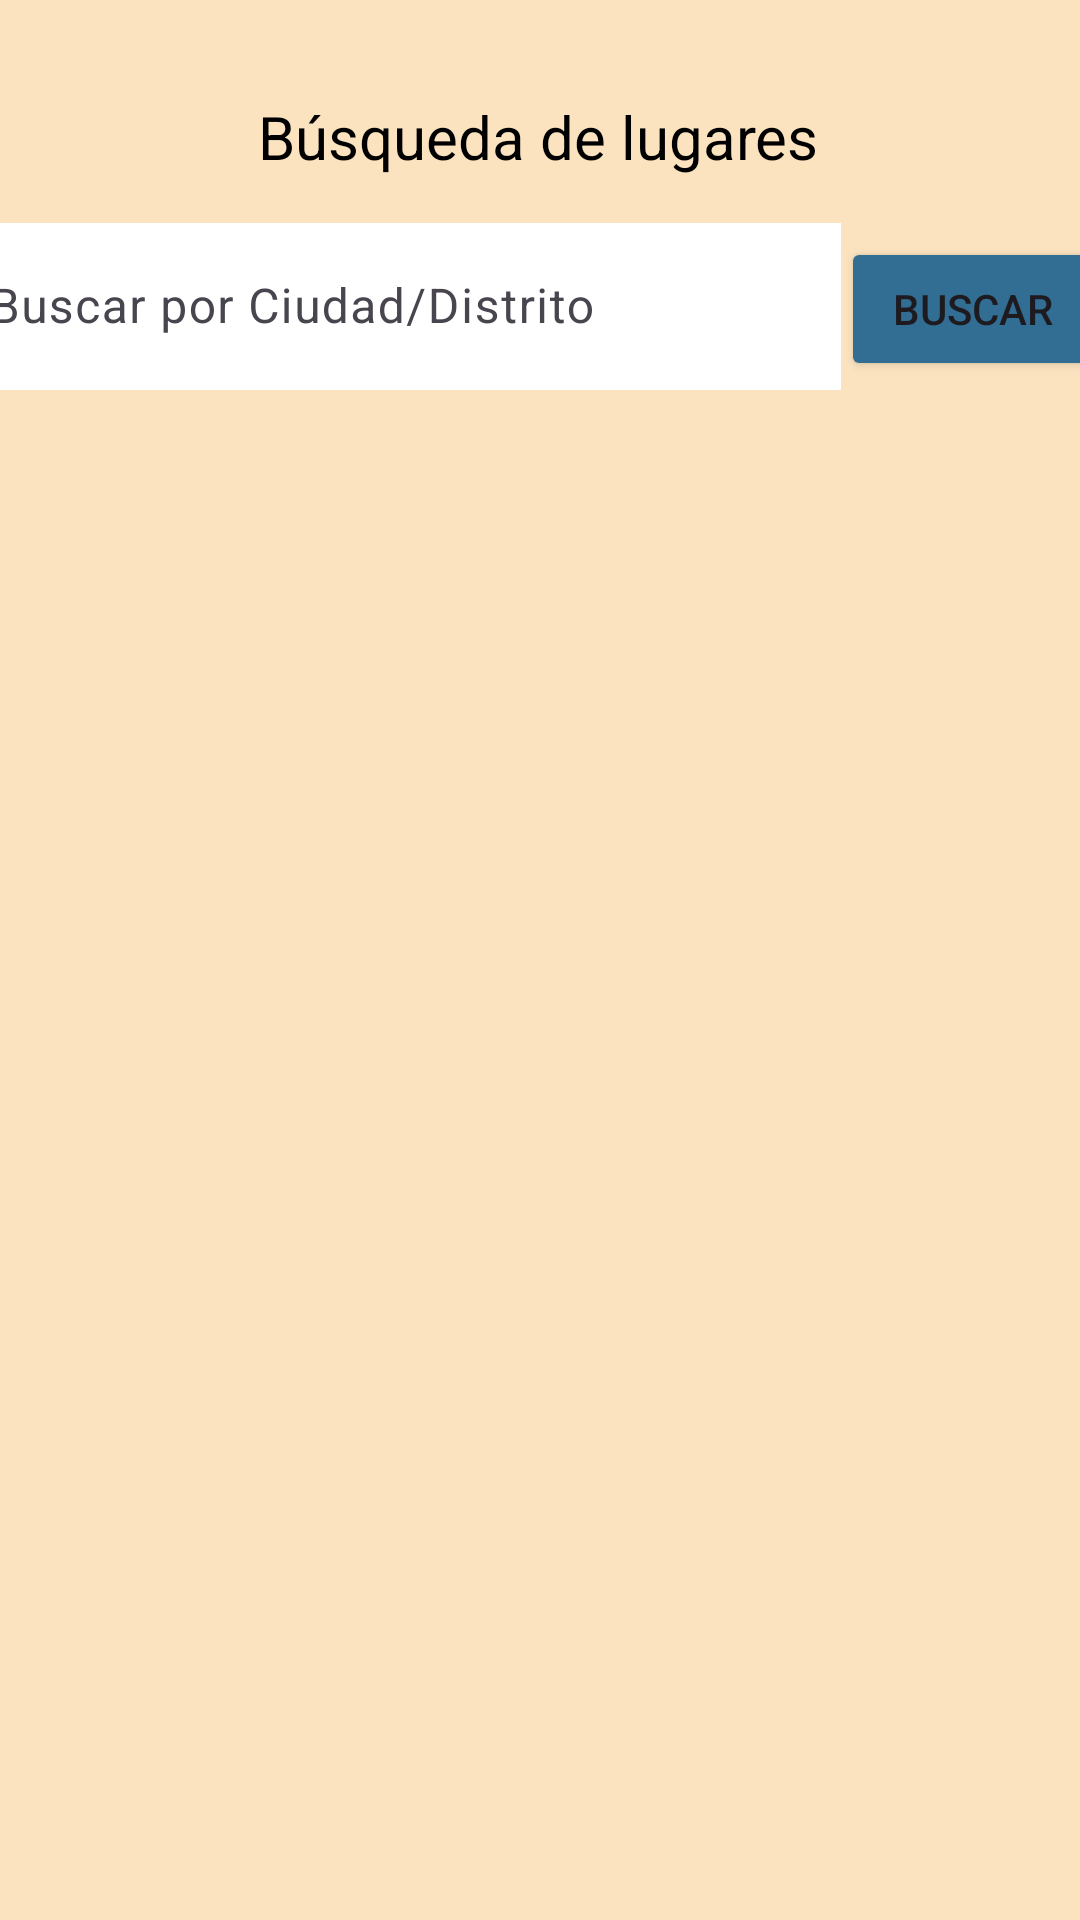

Here is an Android app screen rendered from its layout file. Give the layout XML and the strings, colors and styles it references.
<!-- AndroidManifest.xml: application theme Theme.LabIOT -->
<!-- res/layout/fragment_location.xml -->
<?xml version="1.0" encoding="utf-8"?>
<androidx.constraintlayout.widget.ConstraintLayout xmlns:android="http://schemas.android.com/apk/res/android"
    xmlns:app="http://schemas.android.com/apk/res-auto"
    xmlns:tools="http://schemas.android.com/tools"
    android:id="@+id/frameLayout3"
    android:layout_width="match_parent"
    android:layout_height="match_parent"
    android:background="#FBE3C0"
    tools:context=".LocationFragment">

    

    <TextView
        android:id="@+id/textView5"
        android:layout_width="wrap_content"
        android:layout_height="wrap_content"
        android:layout_marginTop="32dp"
        android:text="Búsqueda de lugares"
        android:textColor="@color/black"
        android:textSize="20sp"
        app:layout_constraintEnd_toEndOf="parent"
        app:layout_constraintHorizontal_bias="0.497"
        app:layout_constraintStart_toStartOf="parent"
        app:layout_constraintTop_toTopOf="parent" />

    <LinearLayout
        android:id="@+id/linearLayout3"
        android:layout_width="360dp"
        android:layout_height="43dp"
        android:layout_marginTop="10dp"
        android:orientation="horizontal"
        app:layout_constraintEnd_toEndOf="parent"
        app:layout_constraintStart_toStartOf="parent"
        app:layout_constraintTop_toBottomOf="@+id/recyclerView">

        <Button
            android:id="@+id/buttonToLocation"
            android:layout_width="120dp"
            android:layout_height="wrap_content"
            android:backgroundTint="#326E93"
            android:text="Lugares" />

        <Button
            android:id="@+id/buttonToPronosticos"
            android:layout_width="120dp"
            android:layout_height="wrap_content"
            android:backgroundTint="#326E93"
            android:text="Pronósticos" />

        <Button
            android:id="@+id/buttonToDeportes"
            android:layout_width="120dp"
            android:layout_height="wrap_content"
            android:backgroundTint="#326E93"
            android:text="Deportes" />
    </LinearLayout>

    <LinearLayout
        android:id="@+id/linearLayout"
        android:layout_width="400dp"
        android:layout_height="61dp"
        android:layout_marginTop="10dp"
        android:orientation="horizontal"
        app:layout_constraintEnd_toEndOf="parent"
        app:layout_constraintStart_toStartOf="parent"
        app:layout_constraintTop_toBottomOf="@+id/textView5">

        <com.google.android.material.textfield.TextInputLayout
            android:id="@+id/textInputLayout"
            android:layout_width="300dp"
            android:layout_height="wrap_content">

            <com.google.android.material.textfield.TextInputEditText
                android:layout_width="match_parent"
                android:layout_height="match_parent"
                android:background="@color/white"
                android:hint="Buscar por Ciudad/Distrito"
                android:singleLine="true" />
        </com.google.android.material.textfield.TextInputLayout>

        <Button
            android:id="@+id/button"
            android:layout_width="wrap_content"
            android:layout_height="wrap_content"
            android:backgroundTint="#326E93"
            android:text="Buscar" />
    </LinearLayout>

    <androidx.recyclerview.widget.RecyclerView
        android:id="@+id/recyclerView"
        android:layout_width="match_parent"
        android:layout_height="530dp"
        app:layout_constraintEnd_toEndOf="parent"
        app:layout_constraintStart_toStartOf="parent"
        app:layout_constraintTop_toBottomOf="@+id/linearLayout" />


</androidx.constraintlayout.widget.ConstraintLayout>
<!-- resources referenced by this layout -->
<resources>
  <color name="black">#FF000000</color>
  <color name="white">#FFFFFFFF</color>
  <style name="Theme.LabIOT" parent="Base.Theme.LabIOT" />
  <style name="Base.Theme.LabIOT" parent="Theme.Material3.DayNight.NoActionBar">
          
          <item name="colorPrimary">@color/my_light_primary</item>
      </style>
  <color name="my_light_primary">#FF326E93</color>
</resources>
